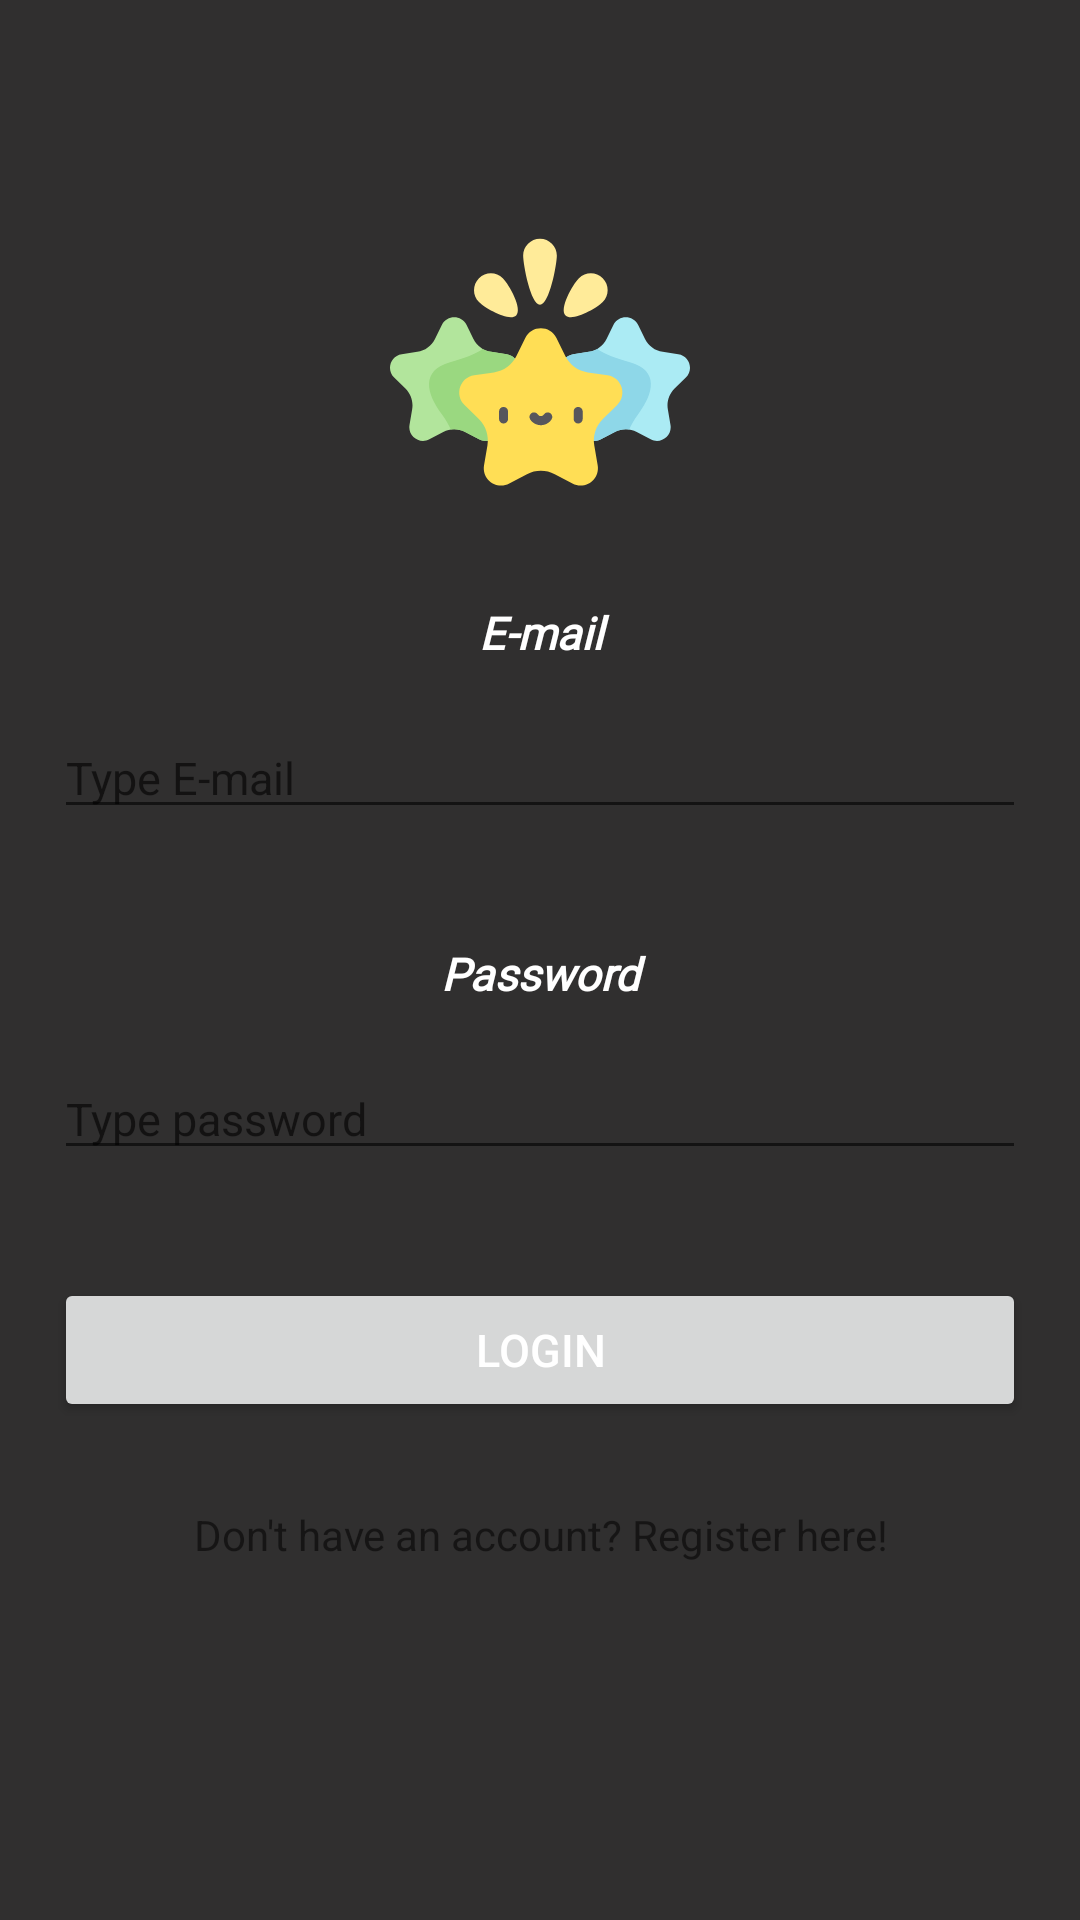

Reconstruct the res/layout file that produces this screen, plus the resources it refers to.
<!-- AndroidManifest.xml: application theme Theme.Mobi -->
<!-- res/layout/activity_login.xml -->
<?xml version="1.0" encoding="utf-8"?>
<LinearLayout xmlns:android="http://schemas.android.com/apk/res/android"
    xmlns:app="http://schemas.android.com/apk/res-auto"
    xmlns:tools="http://schemas.android.com/tools"
    android:layout_width="match_parent"
    android:layout_height="match_parent"
    android:background="@color/appBg"
    android:orientation="vertical">

    <LinearLayout
        android:layout_width="match_parent"
        android:layout_height="match_parent"
        android:gravity="center"
        android:orientation="vertical">

        <ImageView
            android:id="@+id/imageView"
            android:layout_width="100dp"
            android:layout_height="100dp"
            android:layout_gravity="center"
            android:layout_margin="10dp"
            app:srcCompat="@drawable/ic_stars_logo"
            tools:ignore="VectorDrawableCompat" />

        <TextView
            android:id="@+id/emailLogin"
            android:layout_width="match_parent"
            android:layout_height="wrap_content"
            android:layout_marginTop="20dp"
            android:fontFamily="@font/arsenal_italic"
            android:gravity="center"
            android:text="E-mail"
            android:textColor="#FFFFFF"
            android:textSize="15sp"
            android:textStyle="bold|italic" />

        <EditText
            android:id="@+id/emailInput"
            android:layout_width="match_parent"
            android:layout_height="wrap_content"
            android:layout_margin="18dp"
            android:hint="Type E-mail"
            android:inputType="textPersonName"
            android:textSize="15sp" />

        <TextView
            android:id="@+id/passwordLogin"
            android:layout_width="match_parent"
            android:layout_height="wrap_content"
            android:layout_marginTop="20dp"
            android:fontFamily="@font/arsenal_italic"
            android:gravity="center"
            android:text="Password"
            android:textColor="#FFFFFF"
            android:textSize="15sp"
            android:textStyle="bold|italic" />

        <EditText
            android:id="@+id/passwordInput"
            android:layout_width="match_parent"
            android:layout_height="wrap_content"
            android:layout_margin="18dp"
            android:ems="10"
            android:hint="Type password"
            android:inputType="textPassword"
            android:textSize="15sp" />

        <Button
            android:id="@+id/loginButton"
            style="@style/Widget.AppCompat.Button"
            android:layout_width="match_parent"
            android:layout_height="wrap_content"
            android:layout_gravity="center"
            android:layout_margin="18dp"
            android:shadowColor="#C51F1F"
            android:text="Login"
            android:textColor="#FFFFFF"
            android:textColorHint="#AFAFAF"
            android:textSize="15sp" />

        <TextView
            android:id="@+id/goToRegister"
            android:layout_width="match_parent"
            android:layout_height="wrap_content"
            android:layout_margin="10dp"
            android:gravity="center"
            android:text="Don't have an account? Register here!" />

        <ProgressBar
            android:id="@+id/loginProgressBar"
            style="?android:attr/progressBarStyle"
            android:layout_width="match_parent"
            android:layout_height="wrap_content"
            android:visibility="invisible" />
    </LinearLayout>


</LinearLayout>
<!-- resources referenced by this layout -->
<resources>
  <color name="appBg">#302F2F</color>
  <!-- drawable ic_stars_logo: vector/xml drawable (drawable, 4890 chars, omitted) -->
  <style name="Theme.Mobi" parent="Theme.MaterialComponents.DayNight.DarkActionBar">
          
          <item name="colorPrimary">@color/purple_500</item>
          <item name="colorPrimaryVariant">@color/purple_700</item>
          <item name="colorOnPrimary">@color/white</item>
          
          <item name="colorSecondary">@color/teal_200</item>
          <item name="colorSecondaryVariant">@color/teal_700</item>
          <item name="colorOnSecondary">@color/black</item>
          
          <item name="android:statusBarColor" tools:targetApi="l">?attr/colorPrimaryVariant</item>
          
      </style>
  <color name="purple_500">#FF6200EE</color>
  <color name="purple_700">#FF3700B3</color>
  <color name="white">#FFFFFFFF</color>
  <color name="teal_200">#FF03DAC5</color>
  <color name="teal_700">#FF018786</color>
  <color name="black">#FF000000</color>
</resources>
